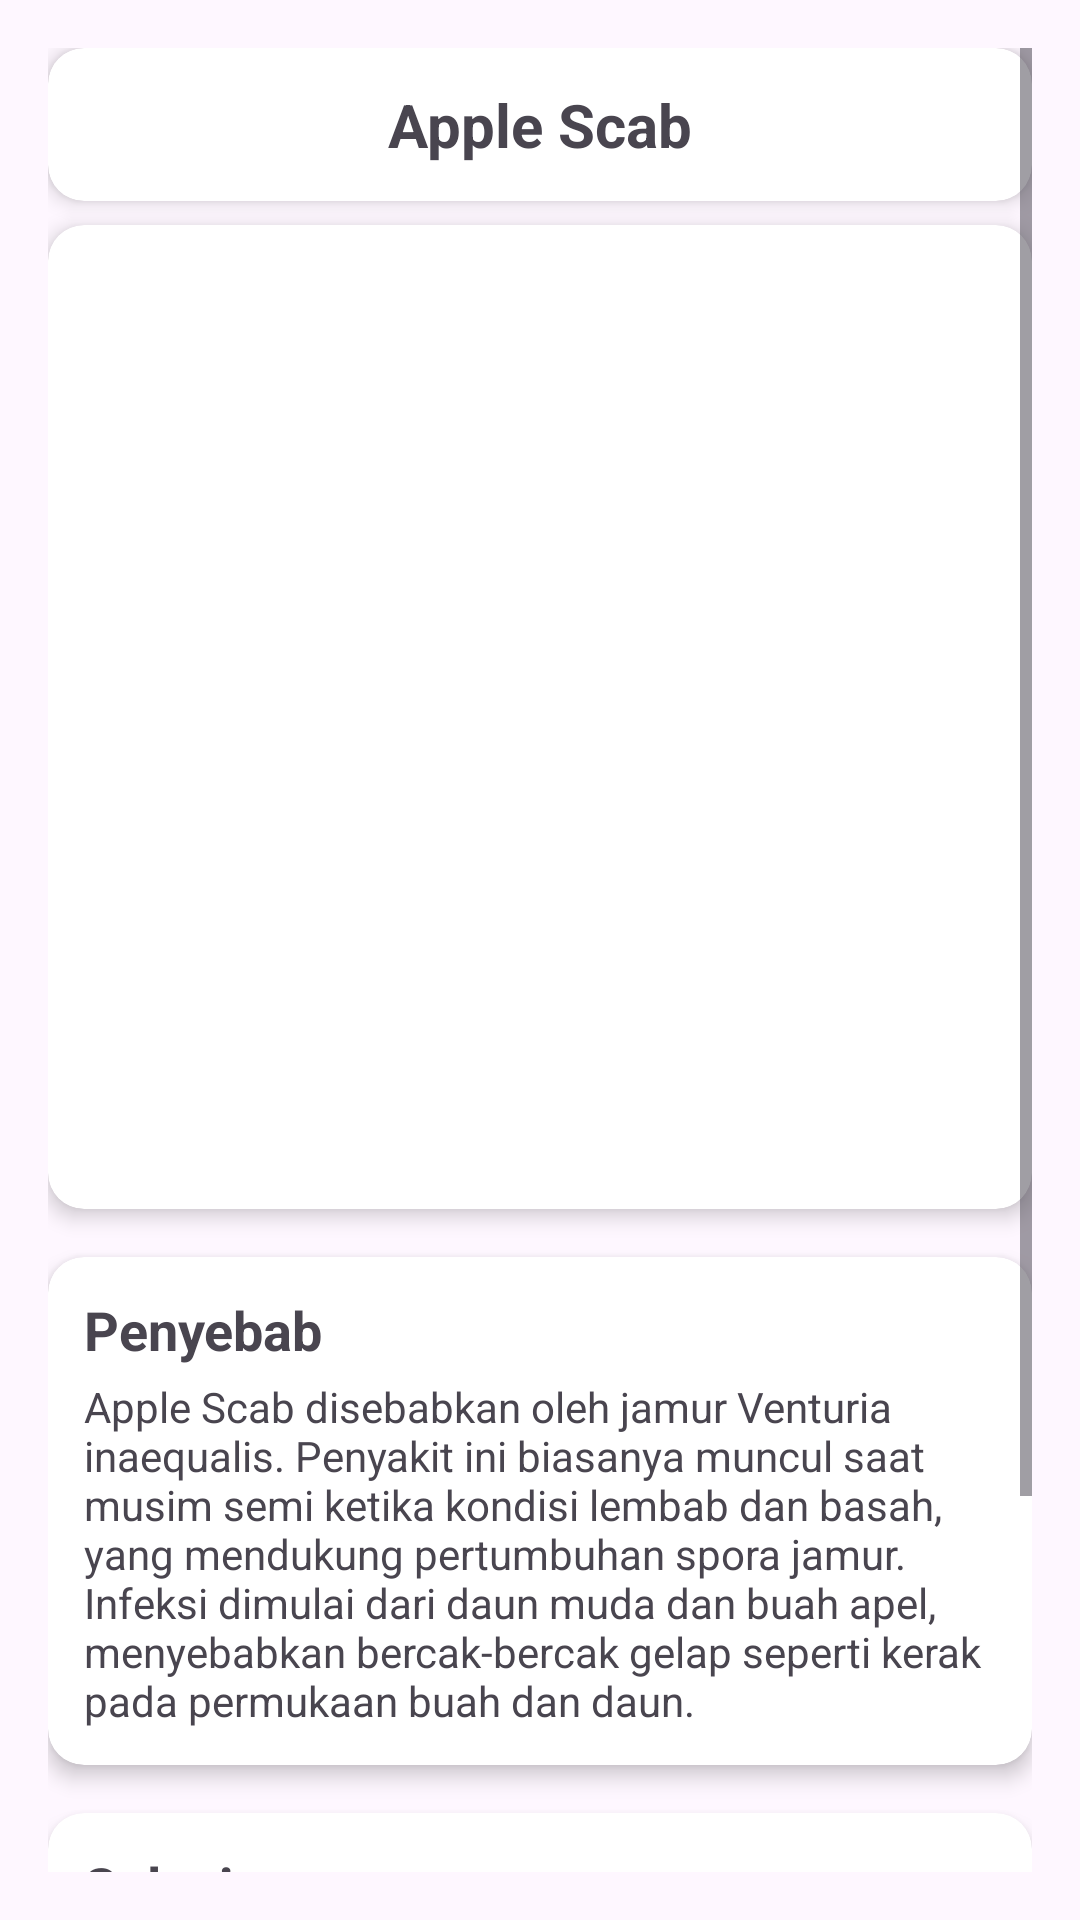

Write the Android layout XML for this screen, with the resource values it uses.
<!-- AndroidManifest.xml: application theme Theme.App_leaff -->
<!-- res/layout/activity_scab.xml -->
<?xml version="1.0" encoding="utf-8"?>
<ScrollView xmlns:android="http://schemas.android.com/apk/res/android"
    xmlns:app="http://schemas.android.com/apk/res-auto"
    xmlns:tools="http://schemas.android.com/tools"
    android:layout_width="match_parent"
    android:layout_height="match_parent"
    android:fillViewport="true"
    android:padding="16dp"
    tools:context=".scab">

    <androidx.constraintlayout.widget.ConstraintLayout
        android:id="@+id/main"
        android:layout_width="match_parent"
        android:layout_height="wrap_content">

        
        <androidx.cardview.widget.CardView
            android:id="@+id/cardTitle"
            android:layout_width="0dp"
            android:layout_height="wrap_content"
            app:cardCornerRadius="12dp"
            app:cardElevation="4dp"
            app:layout_constraintTop_toTopOf="parent"
            app:layout_constraintStart_toStartOf="parent"
            app:layout_constraintEnd_toEndOf="parent"
            android:layout_marginBottom="8dp">

            <TextView
                android:id="@+id/titleText"
                android:layout_width="match_parent"
                android:layout_height="wrap_content"
                android:text="Apple Scab"
                android:textSize="20sp"
                android:textStyle="bold"
                android:gravity="center"
                android:padding="12dp" />
        </androidx.cardview.widget.CardView>

        
        <androidx.cardview.widget.CardView
            android:id="@+id/cardImage"
            android:layout_width="0dp"
            android:layout_height="0dp"
            app:cardCornerRadius="12dp"
            app:cardElevation="4dp"
            app:layout_constraintTop_toBottomOf="@+id/cardTitle"
            app:layout_constraintStart_toStartOf="parent"
            app:layout_constraintEnd_toEndOf="parent"
            app:layout_constraintDimensionRatio="H,1:1"
            android:layout_marginTop="8dp">

            <ImageView
                android:id="@+id/mainImage"
                android:layout_width="match_parent"
                android:layout_height="match_parent"
                android:scaleType="centerCrop"
                android:src="@drawable/scab"
                android:contentDescription="Gambar Penyakit" />
        </androidx.cardview.widget.CardView>

        
        <androidx.cardview.widget.CardView
            android:id="@+id/cardPenyebab"
            android:layout_width="0dp"
            android:layout_height="wrap_content"
            app:cardCornerRadius="12dp"
            app:cardElevation="4dp"
            app:layout_constraintTop_toBottomOf="@+id/cardImage"
            app:layout_constraintStart_toStartOf="parent"
            app:layout_constraintEnd_toEndOf="parent"
            android:layout_marginTop="16dp">

            <LinearLayout
                android:layout_width="match_parent"
                android:layout_height="wrap_content"
                android:orientation="vertical"
                android:padding="12dp">

                <TextView
                    android:layout_width="wrap_content"
                    android:layout_height="wrap_content"
                    android:text="Penyebab"
                    android:textStyle="bold"
                    android:textSize="18sp"
                    android:layout_marginBottom="4dp" />

                <TextView
                    android:id="@+id/textPenyebab"
                    android:layout_width="match_parent"
                    android:layout_height="wrap_content"
                    android:text="Apple Scab disebabkan oleh jamur Venturia inaequalis. Penyakit ini biasanya muncul saat musim semi ketika kondisi lembab dan basah, yang mendukung pertumbuhan spora jamur. Infeksi dimulai dari daun muda dan buah apel, menyebabkan bercak-bercak gelap seperti kerak pada permukaan buah dan daun." />
            </LinearLayout>
        </androidx.cardview.widget.CardView>

        
        <androidx.cardview.widget.CardView
            android:id="@+id/cardSolusi"
            android:layout_width="0dp"
            android:layout_height="wrap_content"
            app:cardCornerRadius="12dp"
            app:cardElevation="4dp"
            app:layout_constraintTop_toBottomOf="@+id/cardPenyebab"
            app:layout_constraintStart_toStartOf="parent"
            app:layout_constraintEnd_toEndOf="parent"
            android:layout_marginTop="16dp"
            android:layout_marginBottom="16dp">

            <LinearLayout
                android:layout_width="match_parent"
                android:layout_height="wrap_content"
                android:orientation="vertical"
                android:padding="12dp">

                <TextView
                    android:layout_width="wrap_content"
                    android:layout_height="wrap_content"
                    android:text="Solusi"
                    android:textStyle="bold"
                    android:textSize="18sp"
                    android:layout_marginBottom="4dp" />

                <TextView
                    android:id="@+id/textSolusi"
                    android:layout_width="match_parent"
                    android:layout_height="wrap_content"
                    android:text="Solusi pengendalian Apple Scab meliputi: \n\n1. Penggunaan fungisida secara berkala terutama saat awal musim semi.\n2. Pemangkasan pohon untuk meningkatkan sirkulasi udara dan mengurangi kelembaban.\n3. Membersihkan dan membuang daun-daun yang jatuh untuk mengurangi sumber inokulum jamur.\n4. Menanam varietas apel yang tahan terhadap scab." />
            </LinearLayout>
        </androidx.cardview.widget.CardView>

    </androidx.constraintlayout.widget.ConstraintLayout>
</ScrollView>
<!-- resources referenced by this layout -->
<resources>
  <style name="Theme.App_leaff" parent="Base.Theme.App_leaff" />
  <style name="Base.Theme.App_leaff" parent="Theme.Material3.DayNight.NoActionBar">
          
          
      </style>
</resources>
